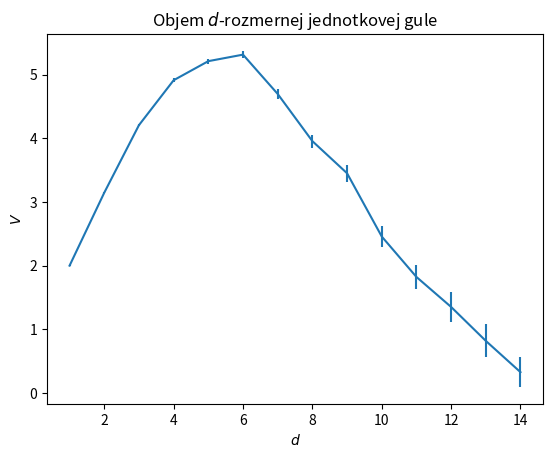

Recreate this plot in Python.
import numpy as np
import matplotlib.pyplot as plt

generator = np.random.default_rng()

def main():
    tries = 100000
    dimensions=range(1, 15)
    maxobjem = 0
    dimenzia = 0

    result = np.asarray([volume(tries, dimension) for dimension in dimensions])

    for dimension in dimensions:
        volumes = volume(tries, dimension)
        ball_volume = volumes[0]
        chyba = volumes[1]
        hits = volumes[2]
        print(f"V{dimension}={ball_volume} += {chyba} (Počet zásahov: {hits})")
        if(ball_volume > maxobjem):
            maxobjem = ball_volume
            dimenzia = dimension

    print("\n")
    print(f"Najvacsi objem: {maxobjem} a ten je pre dimenziu {dimenzia} ")

    volumes = result[:, 0]
    errors = result[:, 1]

    plt.errorbar(dimensions, volumes, yerr=errors)
    plt.title("Objem $d$-rozmernej jednotkovej gule")
    plt.xlabel("$d$")
    plt.ylabel("$V$")
    plt.show()
    

def volume(tries, dimension):
    hits = 0
    
    for _ in range(tries):
        random_vector = 2 * generator.random(dimension) - 1
        norm = np.linalg.norm(random_vector)
        
        if norm <= 1:
            hits += 1

    cube_volume = 2**dimension
    ball_volume = hits / tries * cube_volume
    error = np.sqrt(hits) / tries * cube_volume


    return ball_volume, error, hits


if __name__ == "__main__":
    main()